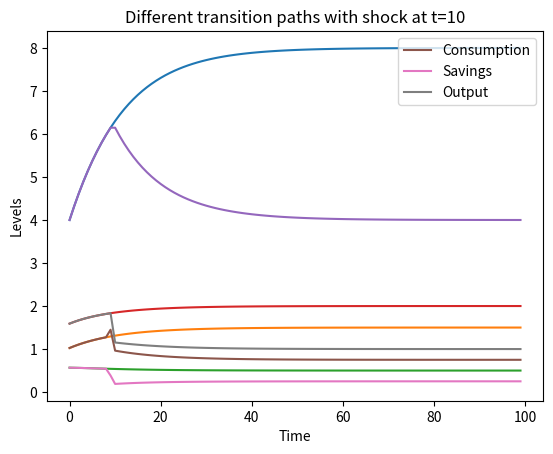

Generate this figure with matplotlib:
import numpy as np
from scipy.optimize import fsolve
import matplotlib.pyplot as plt
import math

theta = 0.67    # Given
y = 1           # Normalization of output
kss1 = 4           # Since we have that k/y=4
delta = 1/16    # Since i/y=0.25 and i=delta*k in steady state
i = delta*kss1     # In steay state
h = 0.31        # Given
c = y-i         # Goods market clearing

## Part a)
# From the production function we get the following
z1 = ((1/kss1**(1-theta))**(1/theta))/h
print('The intitial steady state level of productivitiy is',z1)
print('The intitial steady state level of output is',y)
print('The intitial steady state level of consumption is',c)
print('The intitial steady state level of investment is',i)

## Determining beta
beta = 1/((1-theta)*kss1**-theta*(z1*h)**theta+1-delta)
print('The discount factor beta is',beta)

## Part b)
z2 = 2*z1       # Doubling z permanently
k2 = (z2*h)/(1/(beta*(1-theta))-(1-delta)/(1-theta))**(1/theta)
i2 = delta*k2
y2 = k2**(1-theta)*(h*z2)**theta
c2 = y2-i2
print(' ')
print('New steady state for double productivity:')
print('The new steady state level of capital',k2)
print('The new steady state level of productivitiy is',z2)
print('The new steady state level of output is',y2)
print('The new steady state level of consumption is',c2)
print('The new steady state level of investment is',i2)

## Part c)
# From the first order condition we get the following Euler equation which governs the dynamics
def euler(k0,k1,k2):
    return pow(k1,1-theta)*pow(z2*h,theta)+(1-delta)*k1-k2               \
    -beta*((1-theta)*pow(k1,-theta)*pow(z2*h,theta)+(1-delta))      \
    *(pow(k0,1-theta)*pow(z2*h,theta)-k1+(1-delta)*k0)

size = 100
def ktrans(z):
    F = np.zeros(size)
    z = z
    F[0] = euler(4,z[1],z[2])
    z[size-1] = k2
    F[size-2] = euler(z[size-3], z[size-2], z[size-1])
    for i in range(1,size-2):
        F[i] = euler(z[i],z[i+1],z[i+2])
    return F
z = np.ones(size)*4 # The initial steady state
k = fsolve(ktrans, z)
k[0] = 4

plt.plot(k)
plt.title('The transition path of capital between steady states')
plt.xlabel('Time')
plt.ylabel('Capital')
plt.show()


### Plotting the time paths for savings, consumption, and output. I skip labor as it is constant.
savingspath = np.empty(size)
# We lose one degree of freedom due to the t+1 structure of investment (=savings)
for i in range(size-1):
        savingspath[i] = k[i+1]-(1-delta)*k[i]
        savingspath[size-1] = savingspath[size-2]

outputpath = pow(k,1-theta)*pow(z2*h, theta)
consumptionpath = outputpath - savingspath

cons, = plt.plot(consumptionpath, label='Consumption')
sav, = plt.plot(savingspath, label='Savings')
outp,= plt.plot(outputpath,label='Output')
plt.title('Different transition paths without shock')
plt.legend(handles = [cons, sav, outp], loc='center right')
plt.xlabel('Time')
plt.ylabel('Levels')
plt.show()

### Unexpected shocks
ks = np.empty(size) # new ksurprise
ts = 10 # period of shock
ks[0:ts] = k[0:ts]


def euler_new(k0,k1,k2):
    return pow(k1,1-theta)*pow(z1*h,theta)+(1-delta)*k1-k2               \
    -beta*((1-theta)*pow(k1,-theta)*pow(z1*h,theta)+(1-delta))      \
    *(pow(k0,1-theta)*pow(z1*h,theta)-k1+(1-delta)*k0)

def ktrans_new(z):
    F = np.zeros(size-ts)
    z = z
    F[0] = euler_new(ks[ts-1],z[1],z[2])
    z[size-1-ts] = kss1
    F[size-2-ts] = euler_new(z[size-3-ts], z[size-2-ts], z[size-1-ts])
    for i in range(1,size-2-ts):
        F[i] = euler_new(z[i],z[i+1],z[i+2])
    return F
z = np.ones(size-ts)*8 # The initially assumed steady state
k = fsolve(ktrans_new, z)
k[0] = ks[ts-1]
ks[ts:size] = k

plt.plot(ks)
plt.title('Transition path of capital with technology shock at t=10')
plt.xlabel('Time')
plt.ylabel('Capital')
plt.show()

savingspath_new = np.empty(size)
# We lose one degree of freedom due to the t+1 structure of investment (=savings)
for i in range(size-1):
        savingspath_new[i] = ks[i+1]-(1-delta)*ks[i]
        savingspath_new[size-1] = savingspath_new[size-2]

z_new1 = np.ones(ts)*z2
z_new2 = np.ones(size-ts)*z1
znew = np.concatenate((z_new1,z_new2))

outputpath_new = pow(ks,1-theta)*pow(znew*h, theta)
consumptionpath_new = outputpath_new - savingspath_new

cons, = plt.plot(consumptionpath_new, label='Consumption')
sav, = plt.plot(savingspath_new, label='Savings')
outp,= plt.plot(outputpath_new,label='Output')
plt.title('Different transition paths with shock at t=10')
plt.legend(handles = [cons, sav, outp], loc='upper right')
plt.xlabel('Time')
plt.ylabel('Levels')
plt.show()
